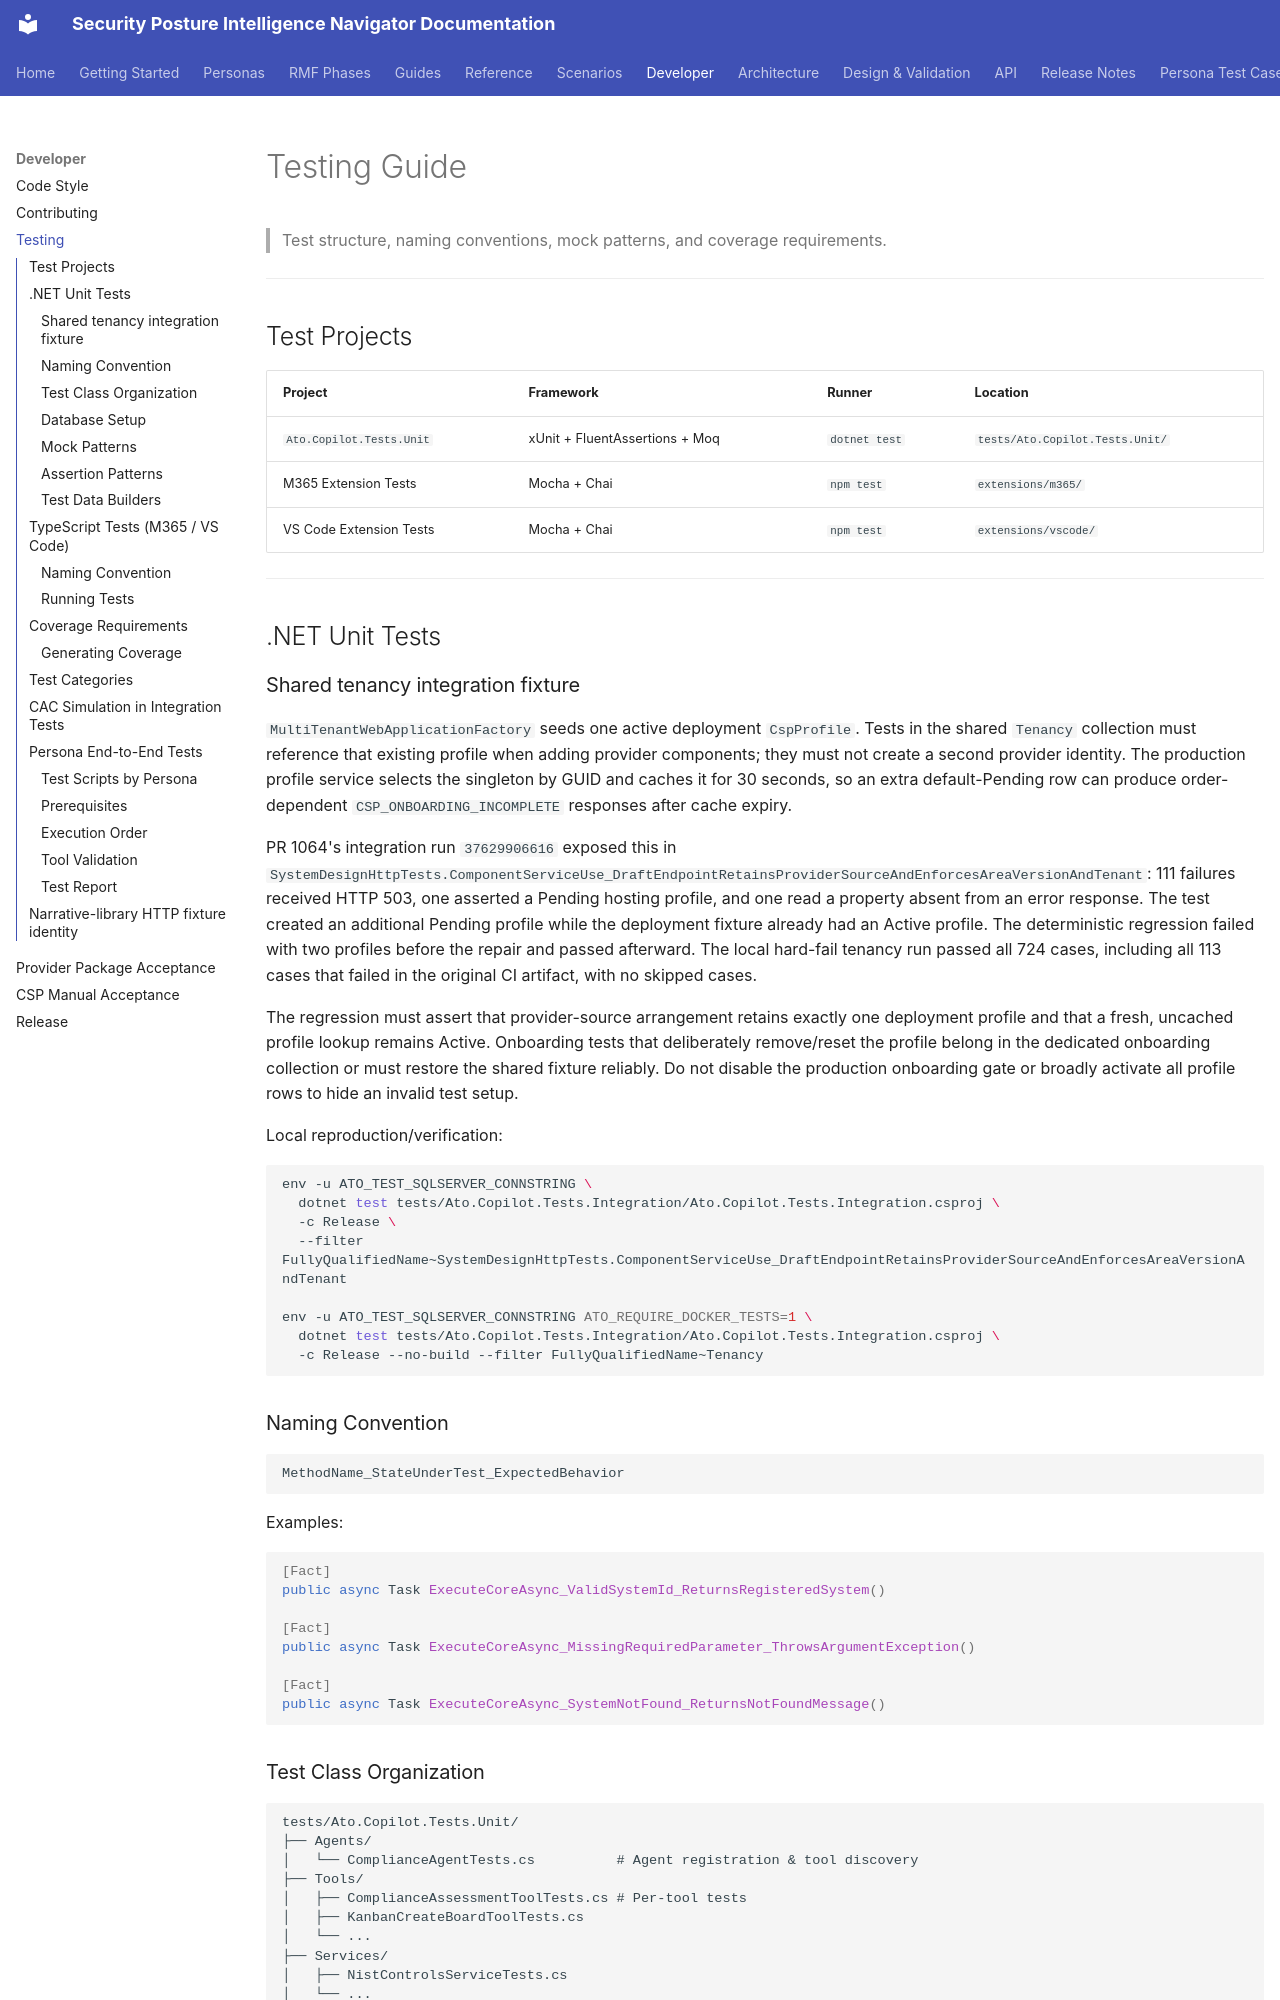

repository: azurenoops/spin_agent · page: dev/testing.html · generator: mkdocs

# Testing Guide

> Test structure, naming conventions, mock patterns, and coverage requirements.

---

## Test Projects

| Project | Framework | Runner | Location |
|---------|-----------|--------|----------|
| `Ato.Copilot.Tests.Unit` | xUnit + FluentAssertions + Moq | `dotnet test` | `tests/Ato.Copilot.Tests.Unit/` |
| M365 Extension Tests | Mocha + Chai | `npm test` | `extensions/m365/` |
| VS Code Extension Tests | Mocha + Chai | `npm test` | `extensions/vscode/` |

---

## .NET Unit Tests

### Shared tenancy integration fixture

`MultiTenantWebApplicationFactory` seeds one active deployment `CspProfile`.
Tests in the shared `Tenancy` collection must reference that existing profile
when adding provider components; they must not create a second provider identity.
The production profile service selects the singleton by GUID and caches it for
30 seconds, so an extra default-Pending row can produce order-dependent
`CSP_ONBOARDING_INCOMPLETE` responses after cache expiry.

PR 1064's integration run `37629906616` exposed this in
`SystemDesignHttpTests.ComponentServiceUse_DraftEndpointRetainsProviderSourceAndEnforcesAreaVersionAndTenant`:
111 failures received HTTP 503, one asserted a Pending hosting profile, and one
read a property absent from an error response. The test created an additional
Pending profile while the deployment fixture already had an Active profile.
The deterministic regression failed with two profiles before the repair and
passed afterward. The local hard-fail tenancy run passed all 724 cases, including
all 113 cases that failed in the original CI artifact, with no skipped cases.

The regression must assert that provider-source arrangement retains exactly one
deployment profile and that a fresh, uncached profile lookup remains Active.
Onboarding tests that deliberately remove/reset the profile belong in the
dedicated onboarding collection or must restore the shared fixture reliably.
Do not disable the production onboarding gate or broadly activate all profile
rows to hide an invalid test setup.

Local reproduction/verification:

```bash
env -u ATO_TEST_SQLSERVER_CONNSTRING \
  dotnet test tests/Ato.Copilot.Tests.Integration/Ato.Copilot.Tests.Integration.csproj \
  -c Release \
  --filter FullyQualifiedName~SystemDesignHttpTests.ComponentServiceUse_DraftEndpointRetainsProviderSourceAndEnforcesAreaVersionAndTenant

env -u ATO_TEST_SQLSERVER_CONNSTRING ATO_REQUIRE_DOCKER_TESTS=1 \
  dotnet test tests/Ato.Copilot.Tests.Integration/Ato.Copilot.Tests.Integration.csproj \
  -c Release --no-build --filter FullyQualifiedName~Tenancy
```

### Naming Convention

```
MethodName_StateUnderTest_ExpectedBehavior
```

Examples:
```csharp
[Fact]
public async Task ExecuteCoreAsync_ValidSystemId_ReturnsRegisteredSystem()

[Fact]
public async Task ExecuteCoreAsync_MissingRequiredParameter_ThrowsArgumentException()

[Fact]
public async Task ExecuteCoreAsync_SystemNotFound_ReturnsNotFoundMessage()
```
